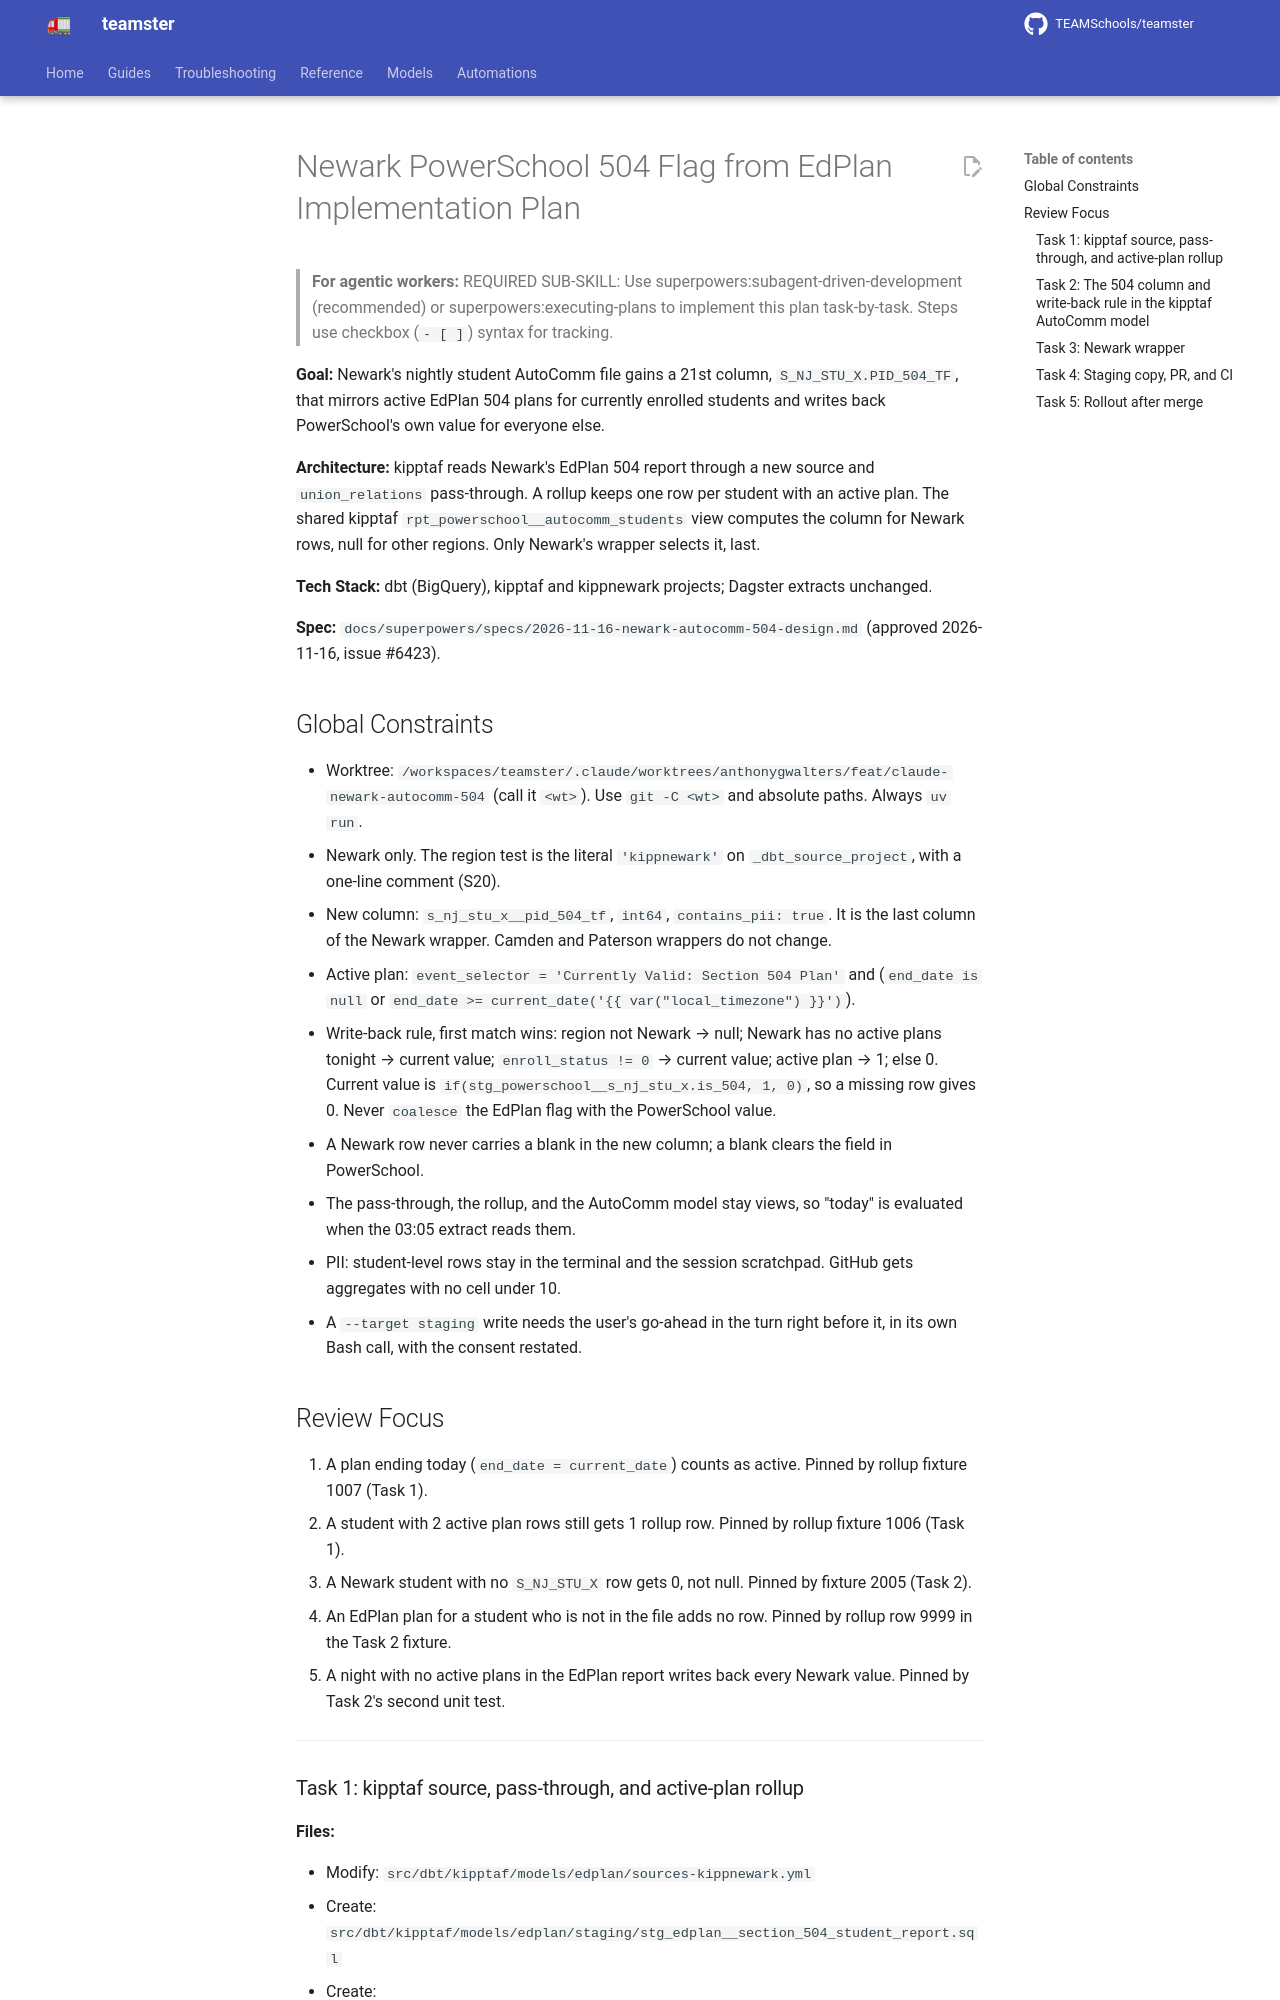

repository: TEAMSchools/teamster · page: superpowers/plans/2026-11-16-newark-autocomm-504/index.html · generator: mkdocs

# Newark PowerSchool 504 Flag from EdPlan Implementation Plan

> **For agentic workers:** REQUIRED SUB-SKILL: Use
> superpowers:subagent-driven-development (recommended) or
> superpowers:executing-plans to implement this plan task-by-task. Steps use
> checkbox (`- [ ]`) syntax for tracking.

**Goal:** Newark's nightly student AutoComm file gains a 21st column,
`S_NJ_STU_X.PID_504_TF`, that mirrors active EdPlan 504 plans for currently
enrolled students and writes back PowerSchool's own value for everyone else.

**Architecture:** kipptaf reads Newark's EdPlan 504 report through a new source
and `union_relations` pass-through. A rollup keeps one row per student with an
active plan. The shared kipptaf `rpt_powerschool__autocomm_students` view
computes the column for Newark rows, null for other regions. Only Newark's
wrapper selects it, last.

**Tech Stack:** dbt (BigQuery), kipptaf and kippnewark projects; Dagster
extracts unchanged.

**Spec:** `docs/superpowers/specs/2026-11-16-newark-autocomm-504-design.md`
(approved 2026-11-16, issue #6423).

## Global Constraints

- Worktree:
  `/workspaces/teamster/.claude/worktrees/anthonygwalters/feat/claude-newark-autocomm-504`
  (call it `<wt>`). Use `git -C <wt>` and absolute paths. Always `uv run`.
- Newark only. The region test is the literal `'kippnewark'` on
  `_dbt_source_project`, with a one-line comment (S20).
- New column: `s_nj_stu_x__pid_504_tf`, `int64`, `contains_pii: true`. It is the
  last column of the Newark wrapper. Camden and Paterson wrappers do not change.
- Active plan: `event_selector = 'Currently Valid: Section 504 Plan'` and
  (`end_date is null` or
  `end_date >= current_date('{{ var("local_timezone") }}')`).
- Write-back rule, first match wins: region not Newark → null; Newark has no
  active plans tonight → current value; `enroll_status != 0` → current value;
  active plan → 1; else 0. Current value is
  `if(stg_powerschool__s_nj_stu_x.is_504, 1, 0)`, so a missing row gives 0.
  Never `coalesce` the EdPlan flag with the PowerSchool value.
- A Newark row never carries a blank in the new column; a blank clears the field
  in PowerSchool.
- The pass-through, the rollup, and the AutoComm model stay views, so "today" is
  evaluated when the 03:05 extract reads them.
- PII: student-level rows stay in the terminal and the session scratchpad.
  GitHub gets aggregates with no cell under 10.
- A `--target staging` write needs the user's go-ahead in the turn right before
  it, in its own Bash call, with the consent restated.

## Review Focus

1. A plan ending today (`end_date = current_date`) counts as active. Pinned by
   rollup fixture 1007 (Task 1).
2. A student with 2 active plan rows still gets 1 rollup row. Pinned by rollup
   fixture 1006 (Task 1).
3. A Newark student with no `S_NJ_STU_X` row gets 0, not null. Pinned by fixture
   2005 (Task 2).
4. An EdPlan plan for a student who is not in the file adds no row. Pinned by
   rollup row 9999 in the Task 2 fixture.
5. A night with no active plans in the EdPlan report writes back every Newark
   value. Pinned by Task 2's second unit test.

---
